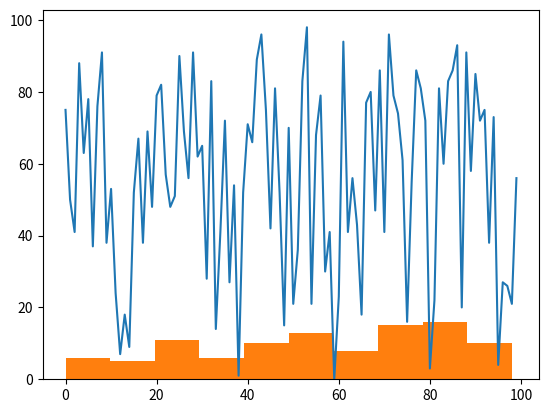

Reproduce this figure in Python. (Note: this script raises an exception after producing the figure.)
import random
import pandas as pd
import numpy as np
import math 

clubs = {
    "ajax":{"feyenoord":[65,17,18], "psv":[54,21,25], "fcutrecht":[74,14,12], "willemII":[78,13,9]},
    "feyenoord": {"ajax": [30,21,49], "psv":[37,24,39], "fcutrecht":[51,22,27], "willemII":[60,21,19]},
    "psv": {"ajax": [39,22,39], "feyenoord":[54,22,24], "fcutrecht":[62,20,18], "willemII": [62,22,16]},
    "fcutrecht": {"ajax":[25,14,61], "feyenoord": [37,23,40], "psv":[29,24,47], "willemII": [53,23,25]},
    "willemII": {"ajax": [17, 18, 65], "feyenoord":[20,26,54], "psv":[23,24,53], "fcutrecht":[37,25,38]}
}

class LCR:
    
    def __init__(self, a, c, m, seed):
        self.a = a
        self.c = c
        self.m = m
        self.seed = seed
        
    def random_number_generator(self):
        "Generating a random number using linear congruential method "
    #     x=[seed] # list containing n random generated numbers 
        x_next = (self.a * self.seed + self.c) % self.m
        self.seed = x_next 
        return x_next % 100
    


rn = LCR(1664525, 1013904223, 2 ** 32,  20200420162000)
lst = []
for i in range(100):
    lst.append(rn.random_number_generator())

import matplotlib.pyplot as plt

plt.plot(lst)

plt.hist(lst)

import random 

def match(team_lst, rn):
    
    #vb ayax - feyenoord [65, 17, 18]
    if  rn < team_lst[2]: # rn < 18 , dan verlies thuisspelende partij
        return 0, 3
    elif rn < (team_lst[2] + team_lst [1]): # rn zit tussen 18 en  35 (18+17), dan is er een gelijkspel
        return 1,1
    else: # rn zit tussen 35 en 100 (35 + 65), dan win de thuisspelende partij
        return 3, 0
    

# Implement tournament
# A tournament is every team plays against each other once away and once at home.
def tournament(clubs, rn):
    #initialise standing dict to keep track of the points in the tournament
    standing = {}
    for team in clubs.keys():
        standing[team] = 0
        
    for home_team in clubs.keys(): # for each team , each team will play as hometeam
        for away_team in clubs[home_team].keys():# get the list from the home_team against away_team
            random_number = rn.random_number_generator()  #  pakt random getal
            probablity_list = clubs[home_team][away_team] # pak de lijst van kansen voor de away team van de ene home team
            ht_point, at_point = match(probablity_list, random_number) # pakt de punten 
            
            standing[home_team]+= ht_point # voeg aantal punten toe voor thuisspelende partij
            standing[away_team]+= at_point # voeg aantal punten toe voor uitspelende partij

    return standing
            

s = tournament(clubs, rn)
s

def rankings(standings):
    rank_comp   = {k: v for k, v in sorted(standings.items(), key=lambda item: item[1], reverse= True)}# dictionary sorteren
    return rank_comp.keys()

rankings(s)

def MC(clubs, n):
    # generate dict of average ranking of the teams
    average_ranks = {}
    
    rn = LCR(1664525, 1013904223, 2 ** 32,  20200420162000)
    for team in clubs.keys():
        average_ranks[team] = {}
        for pos in range(1, 6):
            average_ranks[team][pos] = 0
    
    for i in range(0, n):
        standings = tournament(clubs, rn)
        sorted_standings = rankings(standings)
#         print(standings)
        
        for pos in range(len(sorted_standings)):
            team = list(sorted_standings)[pos]
            average_ranks[team][pos+1] +=1
            
        
    return average_ranks

n = 1000
res = MC(clubs,n)
res

df = pd.DataFrame(res)
def calculate_probability(x):
    return (x / n )*100 
df2 = df.apply(np.vectorize(calculate_probability))
print("Amount of competition that each team has had to get to that place.")
display(df)
print("Probability of each team getting to that place in a competition.")
display(df2)

class Team:
  
    def __init__(self, average_home_score, average_home_conceded,average_away_score ,average_away_conceded):
        self.ahs = average_home_score
        self.ahc = average_home_conceded
        self.aas = average_away_score
        self.aac = average_away_conceded
        
    def aanvalskracht(self): # 'Attack Strength'
            pass
    
    def verdedigingskracht(self): # 'Defense Strength'
        pass
    
        
        
        

class Tournament:
    
    def __init__(self):
        self.teams = []
    
    def gemiddelde_thuis_scoort(self):
        sum_ahs = 0
        for team in self.teams:
            sum_ahs += team.ahs
        
        return sum_ahs/len(self.teams)
    
    def gemiddelde_thuis_toegegeven(self):
        sum_ahc = 0
        for team in self.teams:
            sum_ahc += team.ahc
        
        return sum_ahc/len(self.teams)
    
    def gemiddelde_uit_scoort(self):
        sum_aas = 0
        for team in self.teams:
            sum_aas += team.aas
        
        return sum_aas/len(self.teams)
    
    def gemiddelde_uit_toegegeven(self):
        sum_aac = 0
        for team in self.teams:
            sum_aac += team.aac
        
        return sum_aac/len(self.teams)
    
    def thuis_aanvalskracht(self, thuisploeg): # 'Attack Strength'
            return thuisploeg.ahs/ self.gemiddelde_thuis_scoort()
    
    def uit_aanvalskracht(self, tegenstander): # 'Attack Strength'
            return tegenstander.aas/ self.gemiddelde_uit_scoort()
    
    def thuis_verdedigingskracht(self, thuisploeg): # 'Defense Strength'
            return thuisploeg.ahc/ self.gemiddelde_thuis_toegegeven()
    
    def uit_verdedigingskracht(self, tegenstander): # 'Defense Strength'
            return tegenstander.aac/ self.gemiddelde_uit_toegegeven()
    
    def thuis_doelpunten(self, thuisploeg, tegenstander):
        return self.thuis_aanvalskracht(thuisploeg) * self.uit_verdedigingskracht(tegenstander) * self.gemiddelde_thuis_scoort()
    
    def uit_doelpunten(self, thuisploeg, tegenstander):
        return self.uit_aanvalskracht(thuisploeg) * self.thuis_verdedigingskracht(tegenstander) * self.gemiddelde_uit_scoort()
        
    def poisson_verdeling(self, expected_occurences, discrete_events):
        # https://towardsdatascience.com/the-poisson-distribution-and-poisson-process-explained-4e2cb17d459
        #TODO verandert var namen naar NL 
        return math.e**(-expected_occurences) * ((expected_occurences**discrete_events)/math.factorial(discrete_events))
    
    
    def match_outcome(self, rng, thuisploeg, tegenstander):
        kans_doelpunten_verdeling = 0
        r = 10 # can passed in the function , maybe
        for x in range(r+1):
            # kiko ta e chens between 0-0, 0-1, 1-0, 1-1
            for y in range(r+1):
                thuis_kans_doelpunt = self.poisson_verdeling( self.thuis_doelpunten(thuisploeg, tegenstander), x)
                uit_kans_doelpunt   = self.poisson_verdeling( self.uit_doelpunten(thuisploeg, tegenstander), y)
                
                kans_doelpunten_verdeling += thuis_kans_doelpunt * uit_kans_doelpunt
                doelpunten_verdeling = "{} - {}".format(x, y)
                
                if rng <= kans_doelpunten_verdeling:
                    return x, y
                
                
        
                
        
        
        

t = Tournament()
ajax = Team(3.2, 0.9, 3.1, 0.6)
feyenoord = Team(2.4, 1.1, 2.2, 0.8)
t.teams.append(ajax)
t.teams.append(feyenoord)

t.poisson_verdeling(1.623, 5) *100

t.match_outcome(random.random(), ajax, feyenoord )